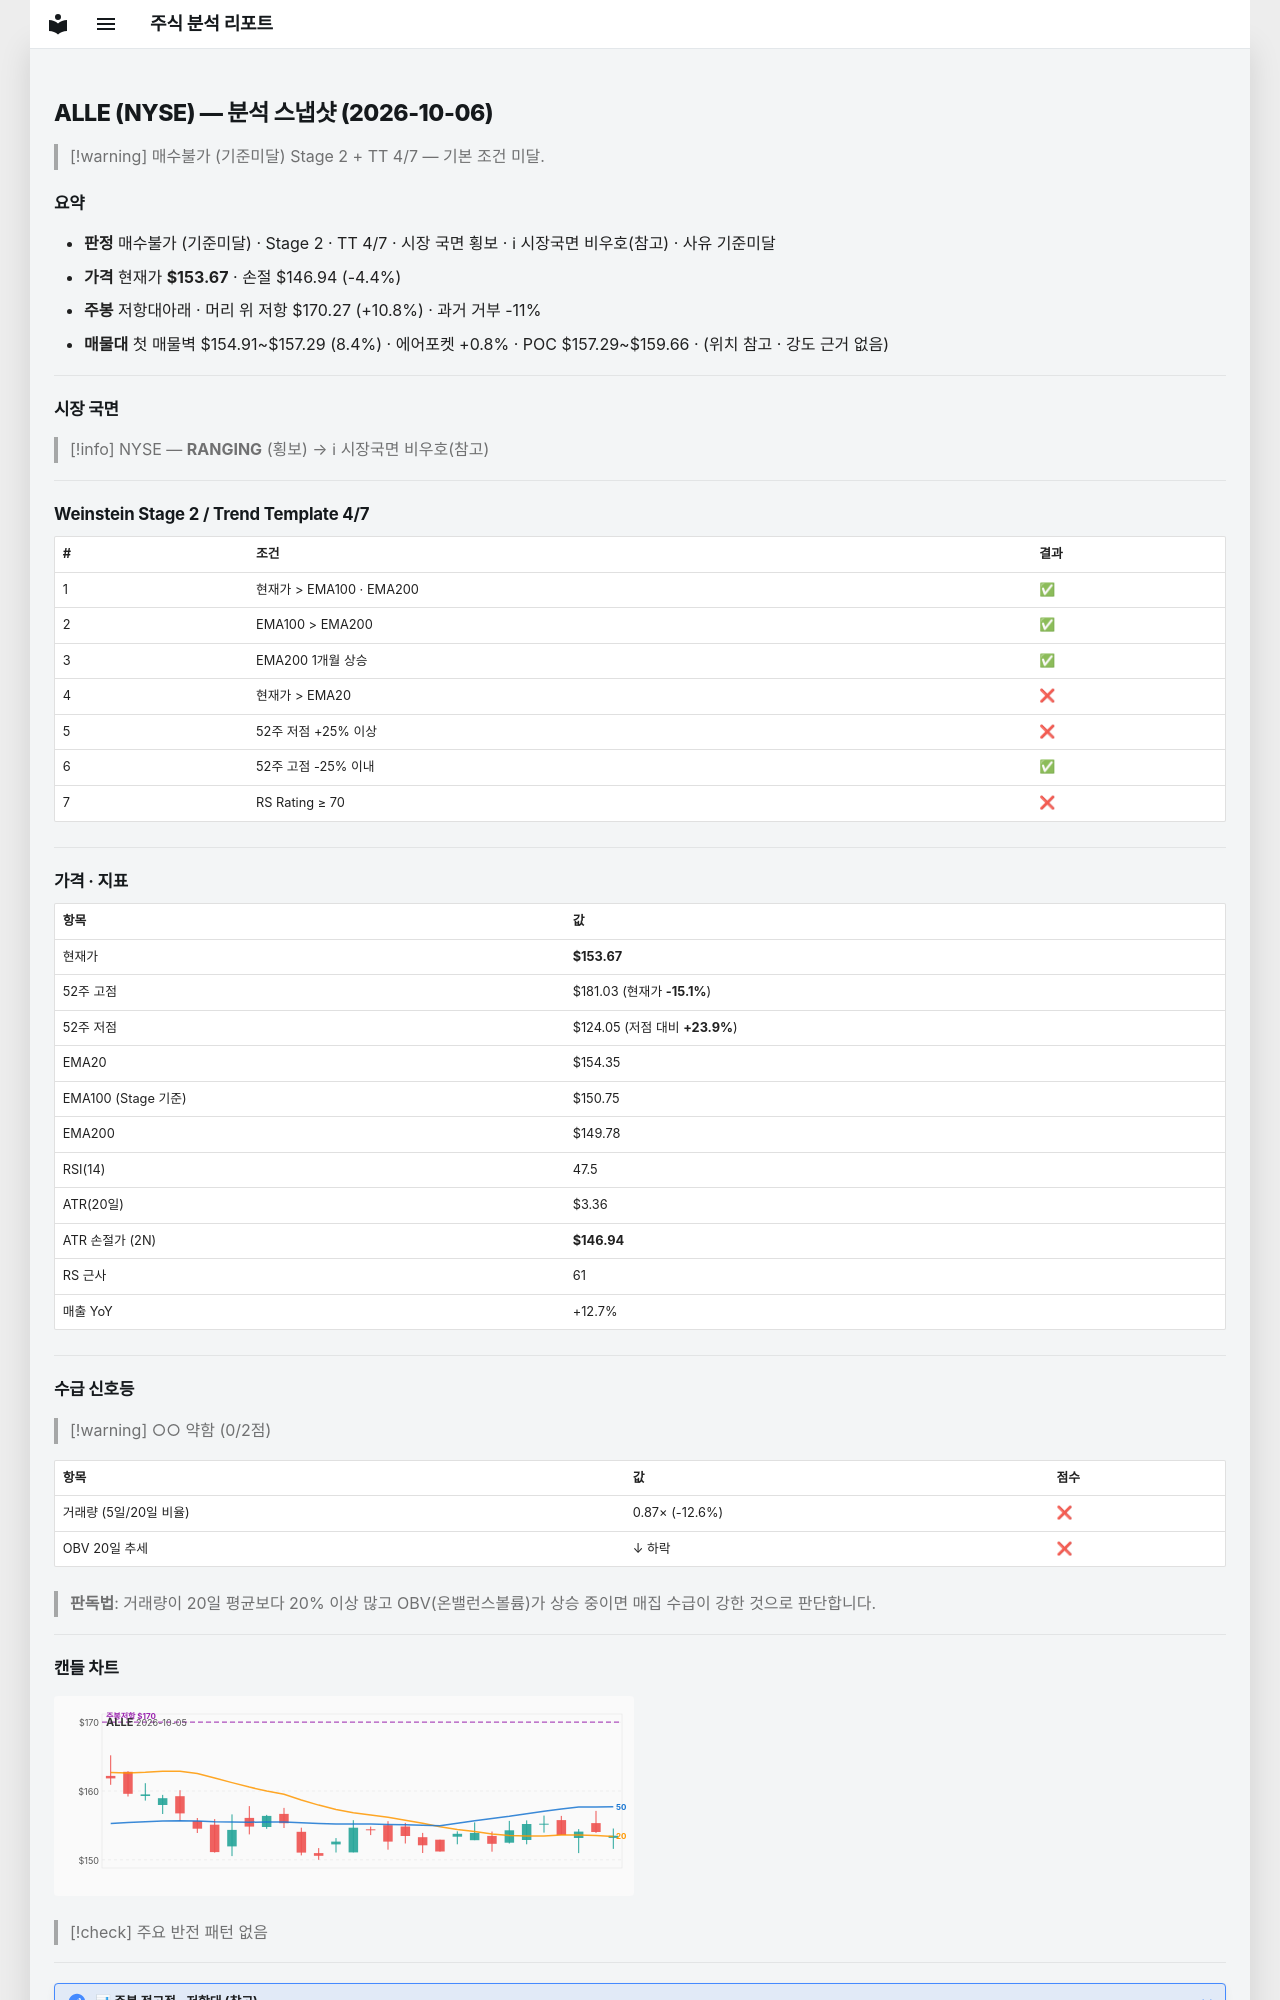

repository: soloandco/stock-reports · page: snapshots/ALLE-2026-10-06/index.html · generator: mkdocs

---
type: analysis-snapshot
title: ALLE 분석 스냅샷
ticker: ALLE
market: NYSE
created: 2026-10-06
updated: 2026-10-06
bar-date: 2026-10-05
verdict: 매수불가
verdict-reason: 기준미달
real-rr: 2.47
sma50-gap-pct: -0.4
weekly-position: 저항대아래
weekly-overhead-price: 170.27
weekly-overhead-pct: 10.8
stage: 2
trend-template-score: 4
tt-max: 7
ma-set: ema-20-100-200
price: 153.6699981689453
stop-price: 146.9421273260525
market-regime: RANGING
supply-demand-score: 0/2
supply-demand-label: 약함
status: tracking
tags:
  - stock-agent
  - watchlist
  - ALLE
  - analysis
related:
  - "[[analysis-template]]"
---

# ALLE (NYSE) — 분석 스냅샷 (2026-10-06)

> [!warning] 매수불가 (기준미달)
> Stage 2 + TT 4/7 — 기본 조건 미달.

## 요약

- **판정** 매수불가 (기준미달) · Stage 2 · TT 4/7 · 시장 국면 횡보 · ℹ 시장국면 비우호(참고) · 사유 기준미달
- **가격** 현재가 **$153.67** · 손절 $146.94 (-4.4%)
- **주봉** 저항대아래 · 머리 위 저항 $170.27 (+10.8%) · 과거 거부 -11%
- **매물대** 첫 매물벽 $154.91~$157.29 (8.4%) · 에어포켓 +0.8% · POC $157.29~$159.66 · (위치 참고 · 강도 근거 없음)

---

## 시장 국면

> [!info] NYSE — **RANGING** (횡보) → ℹ 시장국면 비우호(참고)

---

## Weinstein Stage 2 / Trend Template 4/7

| # | 조건 | 결과 |
|---|------|------|
| 1 | 현재가 > EMA100 · EMA200 | ✅ |
| 2 | EMA100 > EMA200 | ✅ |
| 3 | EMA200 1개월 상승 | ✅ |
| 4 | 현재가 > EMA20 | ❌ |
| 5 | 52주 저점 +25% 이상 | ❌ |
| 6 | 52주 고점 -25% 이내 | ✅ |
| 7 | RS Rating ≥ 70 | ❌ |

---

## 가격 · 지표

| 항목 | 값 |
|------|---|
| 현재가 | **$153.67** |
| 52주 고점 | $181.03 (현재가 **-15.1%**) |
| 52주 저점 | $124.05 (저점 대비 **+23.9%**) |
| EMA20 | $154.35 |
| EMA100 (Stage 기준) | $150.75 |
| EMA200 | $149.78 |
| RSI(14) | 47.5 |
| ATR(20일) | $3.36 |
| ATR 손절가 (2N) | **$146.94** |
| RS 근사 | 61 |
| 매출 YoY | +12.7% |

---
## 수급 신호등

> [!warning] ○○ 약함 (0/2점)

| 항목 | 값 | 점수 |
|------|------|------|
| 거래량 (5일/20일 비율) | 0.87× (-12.6%) | ❌ |
| OBV 20일 추세 | ↓ 하락 | ❌ |

> **판독법**: 거래량이 20일 평균보다 20% 이상 많고 OBV(온밸런스볼륨)가 상승 중이면 매집 수급이 강한 것으로 판단합니다.

---
